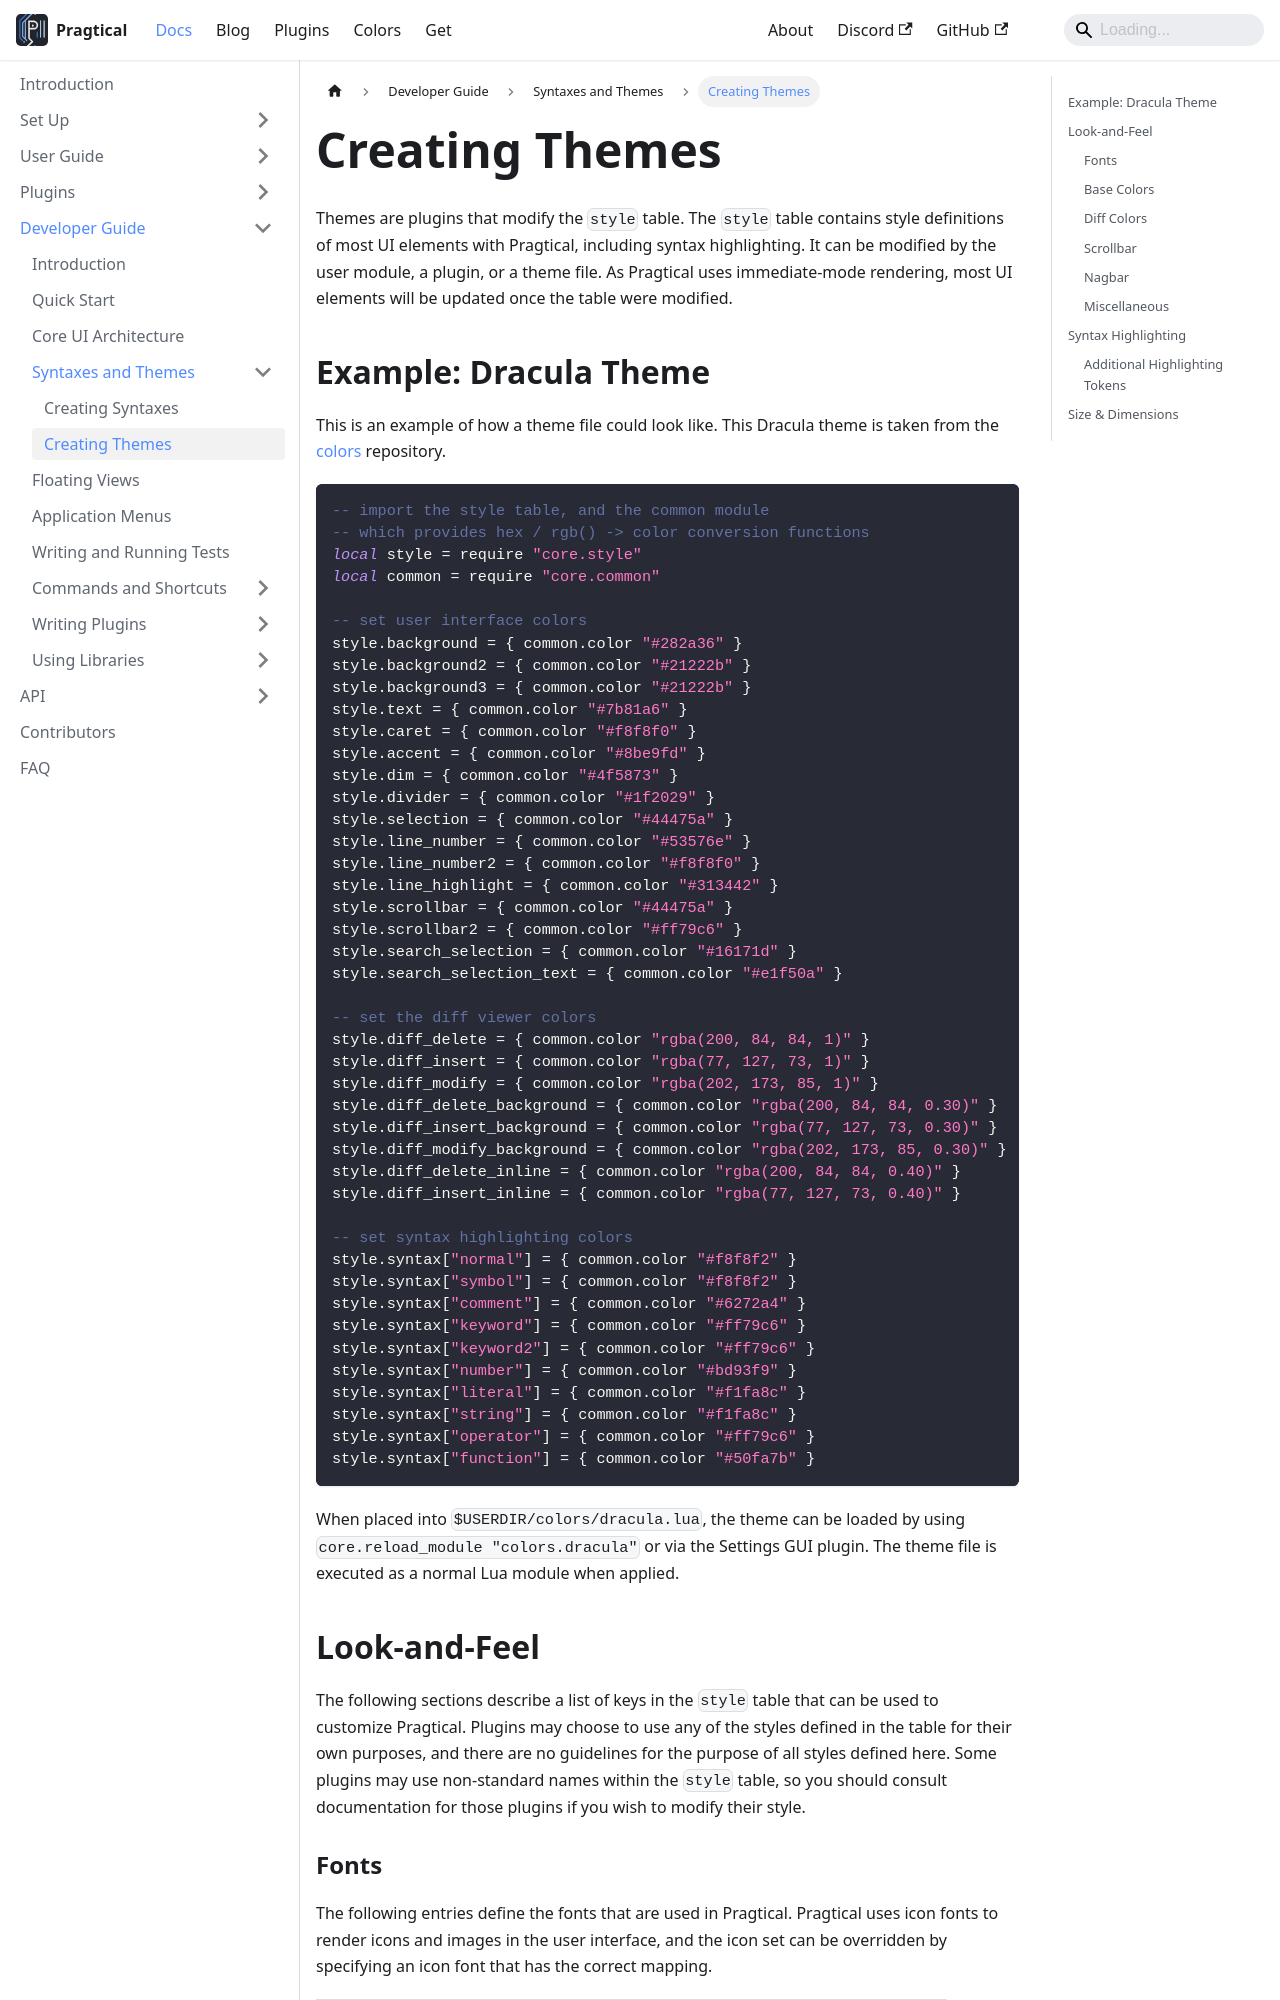

repository: pragtical/pragtical.github.io · page: docs/developer-guide/syntaxes-and-themes/creating-themes.html · generator: docusaurus

---
sidebar_position: 2
description: Learn how to create themes for Pragtical.
---

# Creating Themes

Themes are plugins that modify the `style` table.
The `style` table contains style definitions of most UI elements with Pragtical,
including syntax highlighting. It can be modified by the user module, a plugin,
or a theme file. As Pragtical uses immediate-mode rendering, most UI elements will be
updated once the table were modified.
